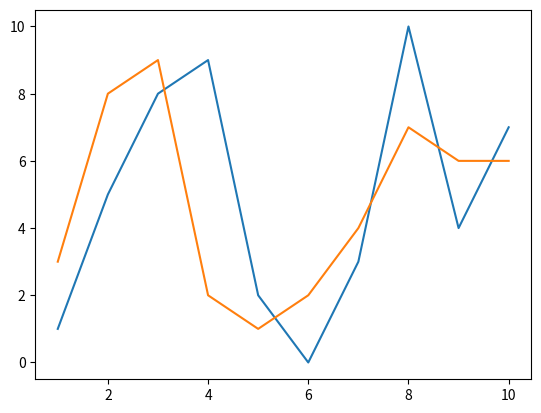

Source code (Python):
import matplotlib.pyplot as plt


values = [1, 5, 8, 9, 2, 0, 3, 10, 4, 7]
values2 = [3, 8, 9, 2, 1, 2, 4, 7, 6, 6]

plt.plot(range(1, 11), values)
plt.plot(range(1, 11), values2)

plt.show()
